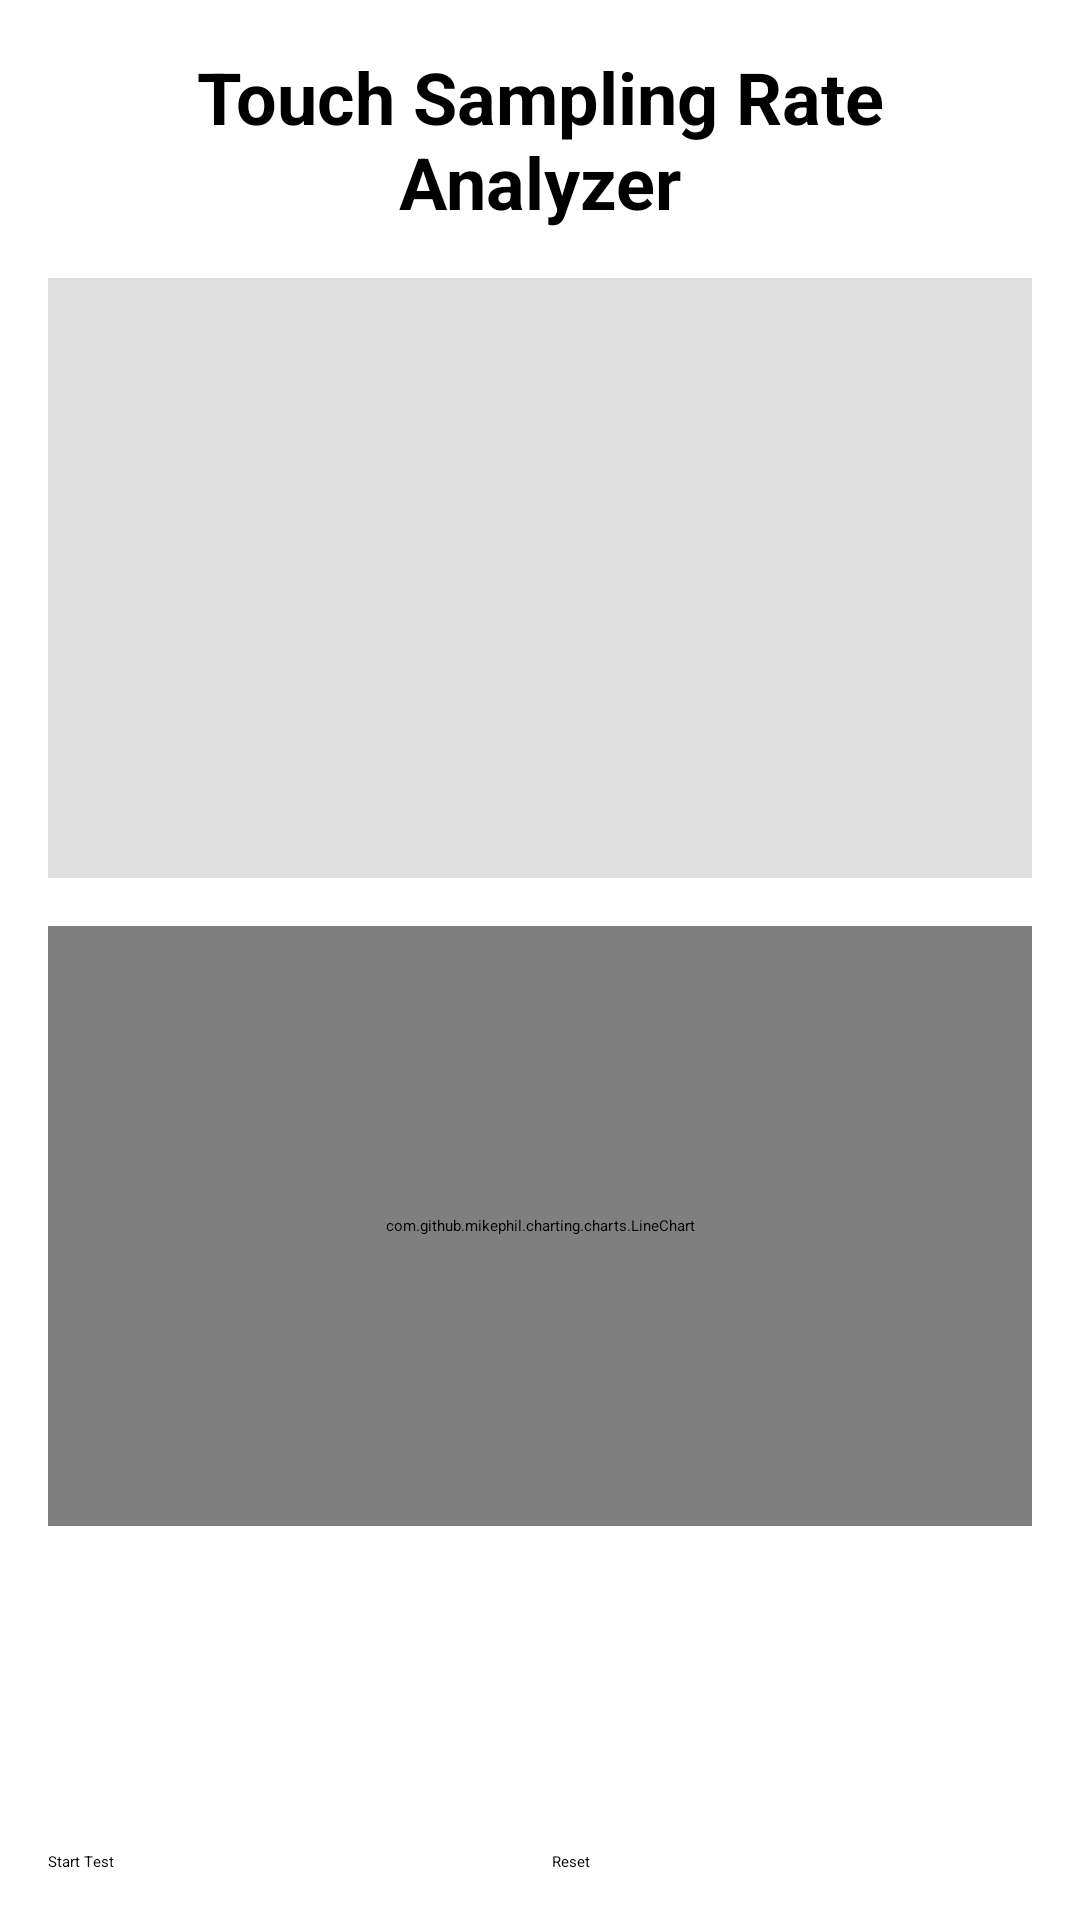

Layout XML and referenced resources for this Android screen:
<!-- AndroidManifest.xml: application theme Theme.AllinOne -->
<!-- res/layout/activity_touch_sample_rate_test.xml -->
<?xml version="1.0" encoding="utf-8"?>
<androidx.constraintlayout.widget.ConstraintLayout
    xmlns:android="http://schemas.android.com/apk/res/android"
    xmlns:app="http://schemas.android.com/apk/res-auto"
    android:layout_width="match_parent"
    android:layout_height="match_parent"
    android:padding="16dp">

    <TextView
        android:id="@+id/titleTextView"
        android:layout_width="match_parent"
        android:layout_height="wrap_content"
        android:text="Touch Sampling Rate Analyzer"
        android:textSize="24sp"
        android:textStyle="bold"
        android:gravity="center"
        app:layout_constraintTop_toTopOf="parent"/>

    <View
        android:id="@+id/touchAreaView"
        android:layout_width="match_parent"
        android:layout_height="200dp"
        android:background="#E0E0E0"
        android:layout_marginTop="16dp"
        app:layout_constraintTop_toBottomOf="@id/titleTextView"/>

    <com.github.mikephil.charting.charts.LineChart
        android:id="@+id/intervalChart"
        android:layout_width="match_parent"
        android:layout_height="200dp"
        android:layout_marginTop="16dp"
        app:layout_constraintTop_toBottomOf="@id/touchAreaView"/>

    <TextView
        android:id="@+id/resultTextView"
        android:layout_width="match_parent"
        android:layout_height="wrap_content"
        android:textSize="16sp"
        android:layout_marginTop="16dp"
        app:layout_constraintTop_toBottomOf="@id/intervalChart"/>

    <LinearLayout
        android:id="@+id/buttonLayout"
        android:layout_width="match_parent"
        android:layout_height="wrap_content"
        android:orientation="horizontal"
        android:layout_marginTop="16dp"
        app:layout_constraintBottom_toBottomOf="parent">

        <Button
            android:id="@+id/startButton"
            android:layout_width="0dp"
            android:layout_height="wrap_content"
            android:layout_weight="1"
            android:text="Start Test"
            android:layout_marginEnd="8dp"/>

        <Button
            android:id="@+id/resetButton"
            android:layout_width="0dp"
            android:layout_height="wrap_content"
            android:layout_weight="1"
            android:text="Reset"/>
    </LinearLayout>
</androidx.constraintlayout.widget.ConstraintLayout>
<!-- resources referenced by this layout -->
<resources>
  <style name="Theme.AllinOne" parent="Theme.AppCompat.DayNight.NoActionBar">
          
          <item name="android:windowBackground">@color/background_light</item>
          <item name="android:textColor">@color/text_dark</item>
  
          
          <item name="android:windowFullscreen">true</item>
          <item name="android:windowNoTitle">true</item>
          <item name="windowActionBar">false</item>
  
          
          <item name="android:statusBarColor">@android:color/transparent</item>
          <item name="android:navigationBarColor">@android:color/transparent</item>
  
          
          <item name="android:windowLayoutInDisplayCutoutMode">shortEdges</item>
      </style>
  <color name="background_light">#FFFFFF</color>
  <color name="text_dark">#000000</color>
</resources>
